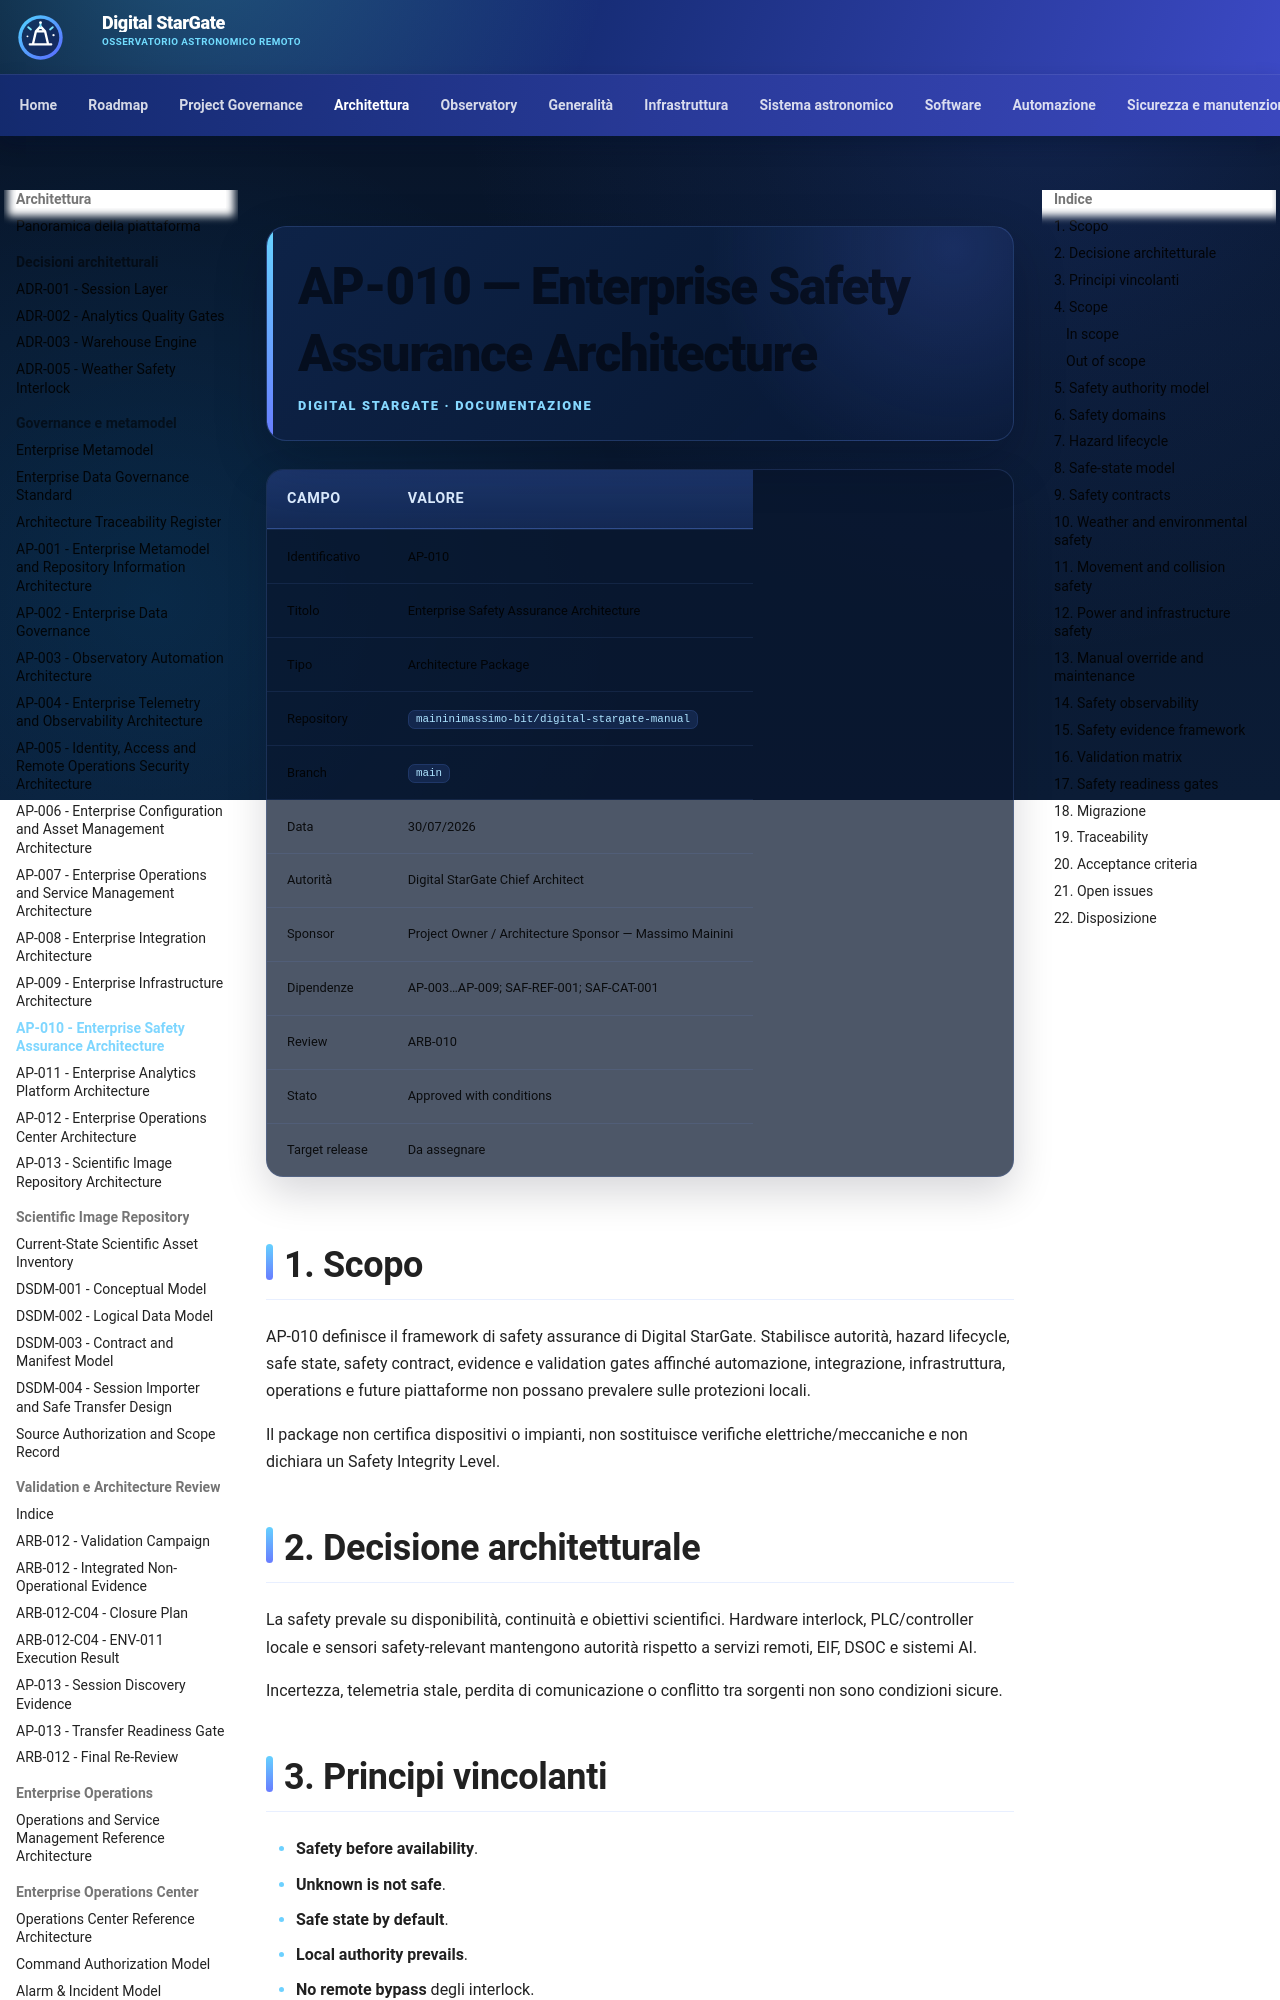

repository: maininimassimo-bit/digital-stargate-manual · page: architecture/packages/AP-010-Enterprise-Safety-Assurance-Architecture/index.html · generator: mkdocs

# AP-010 — Enterprise Safety Assurance Architecture

| Campo | Valore |
|---|---|
| Identificativo | AP-010 |
| Titolo | Enterprise Safety Assurance Architecture |
| Tipo | Architecture Package |
| Repository | `maininimassimo-bit/digital-stargate-manual` |
| Branch | `main` |
| Data | 30/07/2026 |
| Autorità | Digital StarGate Chief Architect |
| Sponsor | Project Owner / Architecture Sponsor — Massimo Mainini |
| Dipendenze | AP-003…AP-009; SAF-REF-001; SAF-CAT-001 |
| Review | ARB-010 |
| Stato | Approved with conditions |
| Target release | Da assegnare |

## 1. Scopo

AP-010 definisce il framework di safety assurance di Digital StarGate. Stabilisce autorità, hazard lifecycle, safe state, safety contract, evidence e validation gates affinché automazione, integrazione, infrastruttura, operations e future piattaforme non possano prevalere sulle protezioni locali.

Il package non certifica dispositivi o impianti, non sostituisce verifiche elettriche/meccaniche e non dichiara un Safety Integrity Level.

## 2. Decisione architetturale

La safety prevale su disponibilità, continuità e obiettivi scientifici. Hardware interlock, PLC/controller locale e sensori safety-relevant mantengono autorità rispetto a servizi remoti, EIF, DSOC e sistemi AI.

Incertezza, telemetria stale, perdita di comunicazione o conflitto tra sorgenti non sono condizioni sicure.

## 3. Principi vincolanti

- **Safety before availability**.
- **Unknown is not safe**.
- **Safe state by default**.
- **Local authority prevails**.
- **No remote bypass** degli interlock.
- **Fail-safe before fail-operational**, salvo hazard analysis approvata.
- **Independent evidence** per controlli critici.
- **Explicit safety contracts** per ogni comando fisico safety-relevant.
- **Manual intervention governed**, non implicita.
- **AI is advisory only** e non è Safety Authority.
- **Recovery is a controlled state**, non ritorno automatico alla normalità.
